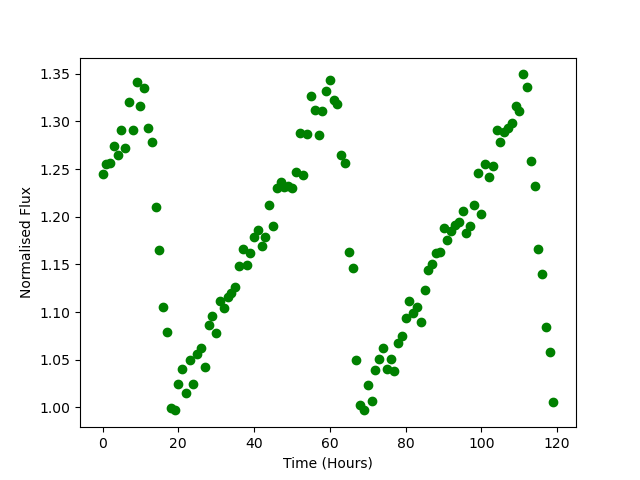

Source data for this figure (header and first rows):
Time, Flux
0.0, 1.244
1.0, 1.255
2.0, 1.257
3.0, 1.274
4.0, 1.264
5.0, 1.291
6.0, 1.272
7.0, 1.32
8.0, 1.291
9.0, 1.341
10.0, 1.316
11.0, 1.335
12.0, 1.293
13.0, 1.278
14.0, 1.211
15.0, 1.165
16.0, 1.106
17.0, 1.079
18.0, 0.9989
19.0, 0.9969
20.0, 1.025
21.0, 1.041
22.0, 1.015
23.0, 1.05
24.0, 1.024
25.0, 1.056
26.0, 1.062
27.0, 1.043
28.0, 1.087
29.0, 1.096
30.0, 1.078
31.0, 1.112
32.0, 1.104
33.0, 1.115
34.0, 1.12
35.0, 1.126
36.0, 1.148
37.0, 1.166
38.0, 1.149
39.0, 1.162
40.0, 1.179
41.0, 1.186
42.0, 1.169
43.0, 1.178
44.0, 1.212
45.0, 1.191
46.0, 1.23
47.0, 1.237
48.0, 1.231
49.0, 1.232
50.0, 1.23
51.0, 1.247
52.0, 1.288
53.0, 1.243
54.0, 1.287
55.0, 1.326
56.0, 1.312
57.0, 1.286
58.0, 1.311
59.0, 1.332
... 60 more rows
